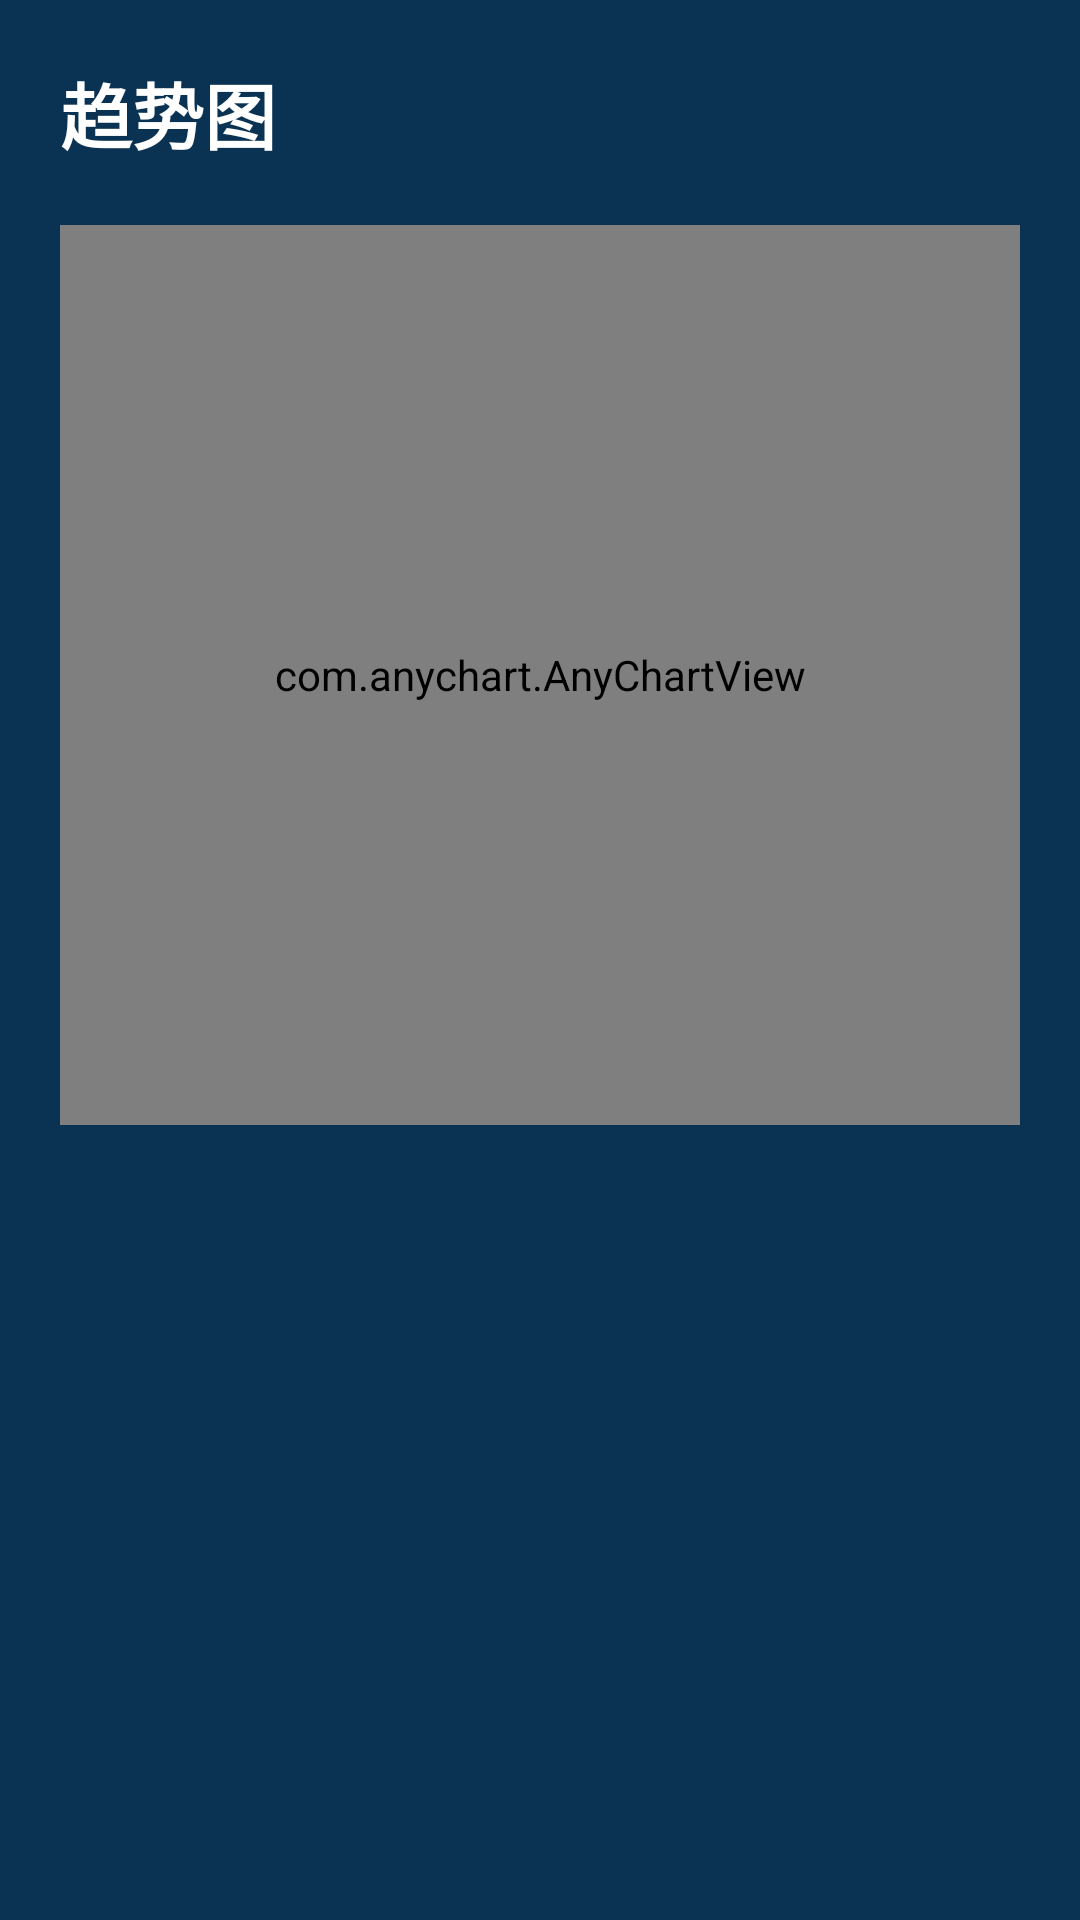

Here is an Android app screen rendered from its layout file. Give the layout XML and the strings, colors and styles it references.
<!-- AndroidManifest.xml: application theme AppTheme -->
<!-- res/layout/activity_analyse_trends.xml -->
<?xml version="1.0" encoding="utf-8"?>
<androidx.constraintlayout.widget.ConstraintLayout xmlns:android="http://schemas.android.com/apk/res/android"
    android:layout_width="match_parent"
    android:layout_height="match_parent"
    xmlns:app="http://schemas.android.com/apk/res-auto"
    android:background="@color/color_0A3353">


    <TextView
        android:id="@+id/analyseTitleTv"
        android:layout_width="match_parent"
        android:layout_height="wrap_content"
        app:layout_constraintLeft_toLeftOf="parent"
        app:layout_constraintRight_toRightOf="parent"
        app:layout_constraintTop_toTopOf="parent"
        android:textStyle="bold"
        android:textColor="@color/color_white"
        android:textSize="@dimen/sp_24"
        android:text="趋势图"
        android:layout_marginTop="@dimen/dp_20"
        android:layout_marginLeft="@dimen/dp_20"/>


    <com.anychart.AnyChartView
        android:id="@+id/anyChartView"
            android:layout_width="match_parent"
            android:layout_height="@dimen/dp_300"
            app:layout_constraintLeft_toLeftOf="parent"
            app:layout_constraintRight_toRightOf="parent"
            app:layout_constraintTop_toBottomOf="@+id/analyseTitleTv"
            android:layout_margin="@dimen/dp_20"/>

    








</androidx.constraintlayout.widget.ConstraintLayout>
<!-- resources referenced by this layout -->
<resources>
  <color name="color_0A3353">#0A3353</color>
  <color name="color_white">#ffffff</color>
  <dimen name="dp_20">20dp</dimen>
  <dimen name="dp_300">300dp</dimen>
  <dimen name="sp_24">24sp</dimen>
  <style name="AppTheme" parent="Theme.AppCompat.Light.DarkActionBar">
          
          <item name="colorPrimary">@color/color_0A5566</item>
          <item name="colorPrimaryDark">@color/color_0A5566</item>
          <item name="colorAccent">@color/color_0A5566</item>
      </style>
  <color name="color_0A5566">#0A5566</color>
</resources>
